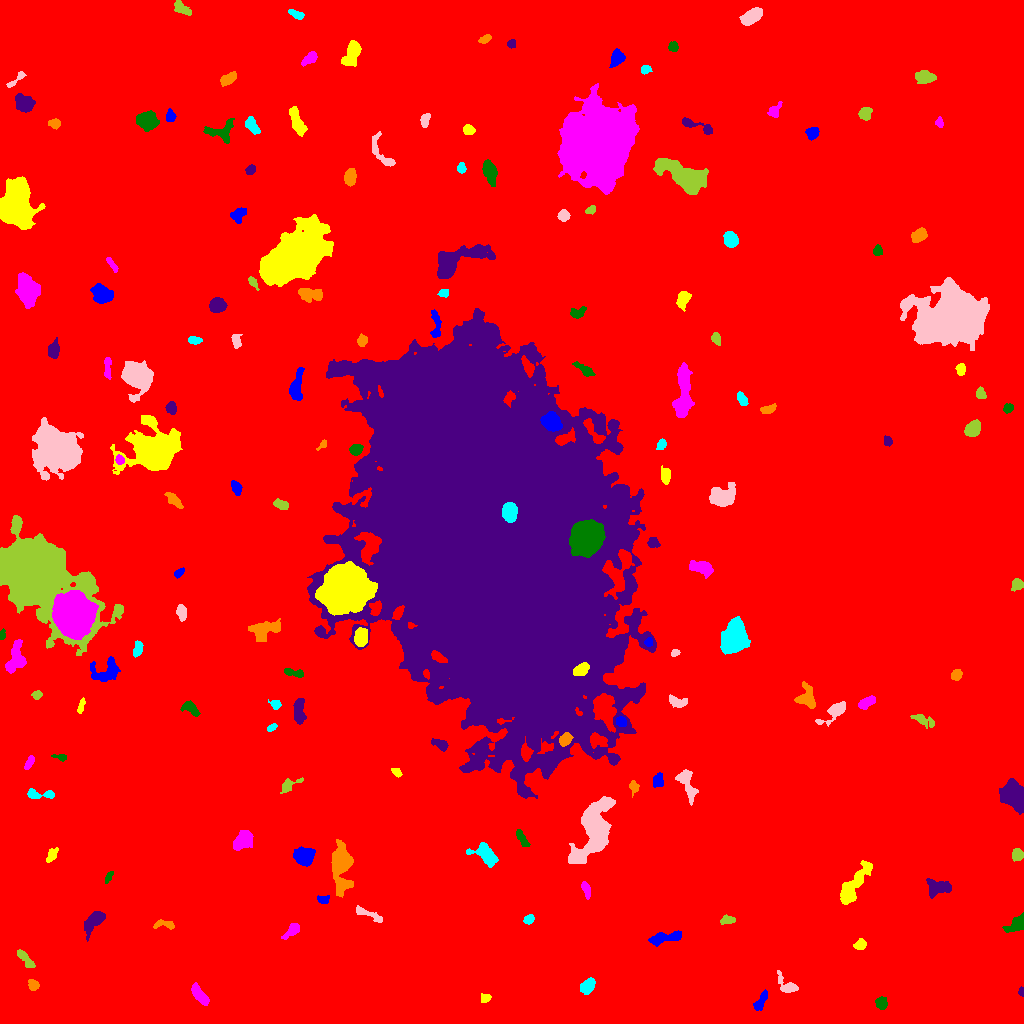

The table this chart was drawn from, first rows:
ID, X, Y, A, B, theta, total_flux, mu_max, mu_median, mu_mean, R_fwhm, R_e, R10, R90, x_start, x_end, y_start, y_end, area, greylevel
0, 494.7, 524.4, 302.8, 300.3, -0.632, 1915975, 16.0, 2.0, 2.149, 68.68, 233.2, 87.21, 387.9, 0, 1023, 0, 1023, 891541, 2.149
1, 760.9, 22.66, 5.756, 2.012, 1.059, 467.0, 5.0, 3.0, 2.747, 5.499, 4.184, 1.693, 6.358, 753, 767, 13, 34, 170, 8.747
2, 485.3, 25.58, 2.242, 1.751, 0.3849, 242.0, 7.0, 2.0, 2.814, 2.985, 2.459, 0.9772, 4.029, 481, 491, 21, 30, 86, 9.814
3, 199.8, 28.03, 6.187, 2.445, -0.8864, 1113, 9.0, 5.0, 4.756, 6.408, 4.951, 2.034, 7.485, 191, 209, 18, 41, 234, 10.76
4, 881.3, 20.03, 2.965, 2.587, -1.361, 543.0, 8.0, 4.0, 3.964, 4.787, 3.523, 1.382, 5.642, 875, 887, 14, 27, 137, 9.964
5, 1021, 31.87, 2.029, 1.294, 1.522, 205.0, 9.0, 4.0, 4.184, 2.646, 2.111, 0.7979, 3.192, 1018, 1023, 27, 37, 49, 13.18
6, 33.41, 38.23, 2.461, 2.083, -0.9005, 261.0, 7.0, 2.0, 2.351, 3.432, 2.877, 1.128, 4.442, 28, 39, 33, 44, 111, 9.351
7, 587.6, 37.29, 4.268, 2.852, 0.8253, 725.0, 7.0, 4.0, 3.643, 5.863, 4.514, 1.784, 6.864, 580, 595, 29, 46, 199, 9.643
8, 787.2, 37.29, 5.881, 3.274, -0.6975, 639.0, 8.0, 2.0, 2.958, 4.754, 4.146, 1.493, 6.979, 777, 798, 31, 53, 216, 8.958
9, 25.03, 64.62, 6.427, 1.998, -0.8661, 432.0, 5.0, 2.0, 2.455, 5.171, 4.297, 1.596, 6.482, 17, 35, 56, 74, 176, 8.455
10, 959.1, 46.63, 6.598, 5.657, 0.348, 19831, 82.0, 13.0, 20.87, 7.442, 7.356, 2.877, 12.82, 937, 980, 31, 63, 950, 26.87
11, 665.2, 85.82, 9.453, 2.371, 0.2032, 1175, 11.0, 3.0, 3.93, 5.078, 5.262, 1.954, 8.425, 648, 681, 77, 93, 299, 9.93
12, 860.2, 78.79, 2.943, 2.444, 0.4657, 656.0, 11.0, 5.0, 5.559, 4.184, 3.432, 1.382, 5.382, 853, 866, 74, 85, 118, 10.56
13, 292, 92.69, 4.753, 1.956, 0.7413, 324.0, 5.0, 2.0, 1.906, 4.297, 3.613, 1.382, 5.67, 281, 299, 84, 100, 170, 8.906
14, 1018, 100, 5.137, 2.895, 0.728, 1271, 13.0, 4.0, 5.409, 5.352, 4.37, 1.784, 7.024, 1002, 1023, 91, 111, 235, 11.41
15, 94.28, 103, 6.437, 3.188, 0.896, 2004, 16.0, 5.0, 6.224, 5.698, 5.14, 1.954, 8.667, 84, 105, 82, 112, 322, 11.22
16, 163.1, 99.04, 5.938, 1.955, -0.08812, 255.0, 6.0, 2.0, 1.848, 3.478, 3.385, 1.128, 5.614, 153, 174, 94, 104, 138, 8.848
17, 528.8, 104.1, 2.594, 1.937, 0.5999, 308.0, 8.0, 3.0, 3.312, 3.523, 2.821, 1.128, 4.583, 523, 534, 99, 109, 93, 9.312
18, 368, 109.3, 9.016, 1.891, -0.4089, 406.0, 5.0, 2.0, 2.171, 4.652, 4.37, 1.693, 6.794, 356, 382, 101, 118, 187, 8.171
19, 727.6, 103.4, 3.624, 2.023, 0.09533, 272.0, 5.0, 2.0, 2.345, 3.909, 3.478, 1.382, 5.262, 720, 735, 99, 109, 116, 8.345
20, 142, 112.7, 2.16, 1.607, -0.9552, 173.0, 7.0, 3.0, 2.836, 2.394, 2.257, 0.7979, 3.7, 138, 146, 109, 117, 61, 8.836
21, 323.4, 124.1, 2.669, 2.003, -0.1582, 214.0, 5.0, 2.0, 2.277, 3.568, 2.877, 1.128, 4.478, 317, 329, 120, 128, 94, 10.28
22, 854.2, 139.1, 13.37, 3.582, 0.9721, 2252, 7.0, 4.0, 3.817, 10.25, 7.919, 3.192, 12.01, 840, 872, 119, 163, 590, 9.817
23, 586, 134.5, 3.517, 1.607, -1.214, 253.0, 5.0, 2.0, 2.04, 3.989, 2.985, 1.262, 4.652, 581, 590, 124, 142, 124, 9.04
24, 108.7, 146.6, 3.262, 1.481, 1.068, 181.0, 4.0, 3.0, 2.413, 4.26, 2.821, 1.128, 4.184, 105, 113, 140, 152, 75, 8.413
25, 938.2, 136.1, 6.574, 3.906, -0.03988, 827.0, 6.0, 3.0, 2.592, 7.421, 5.863, 2.257, 8.759, 926, 951, 125, 145, 319, 8.592
26, 341.3, 159.7, 10.5, 4.145, -1.531, 5480, 34.0, 4.0, 7.026, 5.642, 6.257, 2.326, 12.23, 331, 353, 126, 184, 780, 13.03
27, 485.1, 169.3, 6.563, 3.909, -0.6782, 1394, 9.0, 3.0, 3.819, 6.555, 5.614, 2.185, 9.15, 466, 498, 156, 181, 365, 9.819
28, 594.8, 194, 15.94, 7.081, 1.245, 12746, 30.0, 7.0, 8.572, 8.519, 10.67, 3.868, 18.31, 568, 615, 160, 227, 1487, 13.57
29, 1017, 169.2, 2.827, 2.501, -1.538, 500.0, 9.0, 3.0, 3.759, 3.909, 3.338, 1.262, 5.441, 1012, 1023, 162, 175, 133, 9.759
30, 143.5, 166.7, 2.642, 1.733, 1.553, 212.0, 7.0, 3.0, 2.827, 2.706, 2.585, 0.9772, 4.184, 140, 147, 161, 174, 75, 8.827
31, 304.3, 166.9, 4.18, 3.791, -0.01759, 4880, 44.0, 11.0, 14.48, 5.232, 4.853, 1.871, 8.33, 293, 315, 157, 177, 337, 19.48
32, 51.33, 168.1, 4.278, 2.058, 1.03, 269.0, 4.0, 2.0, 2.102, 5.382, 3.613, 1.382, 5.585, 46, 58, 161, 176, 128, 8.102
33, 243.6, 183.2, 5.375, 4.013, 0.857, 1136, 6.0, 4.0, 3.539, 8.387, 5.863, 2.394, 8.903, 233, 253, 173, 193, 321, 9.539
34, 521.9, 185.2, 5.071, 1.752, -1.023, 379.0, 6.0, 2.0, 2.669, 4.652, 3.7, 1.493, 5.836, 516, 530, 177, 194, 142, 8.669
35, 1014, 227.5, 6.668, 4.986, -0.8803, 6677, 25.0, 10.0, 11.05, 8.956, 7.114, 2.932, 11.16, 999, 1023, 209, 245, 604, 17.05
36, 633.8, 236.8, 3.056, 2.291, -1.356, 282.0, 5.0, 3.0, 2.712, 4.406, 3.192, 1.262, 4.886, 629, 639, 226, 243, 104, 8.712
37, 38.78, 229.1, 8.104, 2.039, -0.0572, 335.0, 5.0, 2.0, 1.791, 4.107, 3.868, 1.493, 6.257, 27, 54, 225, 235, 187, 8.791
38, 687, 239.5, 9.211, 3.272, -1.205, 1017, 7.0, 3.0, 3.036, 6.18, 5.585, 2.185, 8.867, 675, 698, 218, 254, 335, 9.036
39, 288.9, 238.2, 5.99, 2.734, 0.5346, 370.0, 5.0, 2.0, 2.242, 4.146, 3.989, 1.596, 6.308, 280, 303, 230, 246, 165, 8.242
40, 187.3, 252.7, 2.777, 2.411, 0.1084, 459.0, 8.0, 3.0, 3.702, 4.029, 3.241, 1.262, 5.262, 181, 193, 247, 258, 124, 9.702
41, 658.1, 243.1, 3.612, 2.499, 1.328, 338.0, 4.0, 2.0, 2.432, 5.944, 3.785, 1.596, 5.836, 653, 663, 236, 251, 139, 8.432
42, 396.3, 251.2, 2.717, 1.742, -0.6926, 224.0, 5.0, 3.0, 2.872, 3.742, 2.764, 1.128, 4.334, 391, 402, 246, 255, 78, 8.872
43, 29.53, 261.3, 3.68, 1.458, 1.069, 135.0, 3.0, 1.0, 1.311, 3.785, 2.985, 1.128, 4.549, 24, 34, 254, 268, 103, 8.311
44, 61.21, 266.2, 3.392, 1.575, -0.1532, 232.0, 7.0, 2.0, 2.937, 2.985, 2.585, 0.9772, 4.222, 51, 66, 262, 269, 79, 8.937
45, 440.4, 279.1, 4.717, 2.211, -0.4679, 370.0, 6.0, 2.0, 2.534, 4.687, 3.868, 1.382, 5.917, 431, 448, 272, 285, 146, 8.534
46, 565.3, 284.2, 3.219, 2.503, 0.7574, 851.0, 12.0, 5.0, 5.789, 4.687, 3.613, 1.493, 5.726, 559, 573, 277, 291, 147, 18.79
47, 271.8, 295.8, 2.258, 1.307, 0.6311, 120.0, 5.0, 2.0, 1.791, 2.523, 2.111, 0.7979, 3.432, 267, 277, 292, 300, 67, 8.791
48, 835.5, 312.6, 7.648, 2.809, 0.6365, 1214, 14.0, 3.0, 4.245, 4.652, 4.583, 1.693, 7.756, 815, 845, 297, 322, 286, 10.24
49, 922.4, 303.6, 6.34, 2.353, -0.4033, 332.0, 4.0, 2.0, 1.775, 5.67, 4.37, 1.596, 6.956, 910, 934, 295, 309, 187, 7.775
50, 704.7, 313.4, 3.513, 2.837, 1.24, 813.0, 11.0, 5.0, 4.811, 4.583, 3.989, 1.493, 6.257, 696, 711, 305, 319, 169, 10.81
51, 620.8, 301.9, 2.603, 2.276, -0.446, 246.0, 5.0, 2.0, 2.388, 3.868, 3.141, 1.262, 4.82, 616, 626, 297, 307, 103, 13.39
52, 81.15, 317.8, 4.04, 1.404, 1.289, 241.0, 6.0, 3.0, 2.739, 3.909, 2.985, 1.128, 4.583, 77, 85, 310, 326, 88, 8.739
53, 866.2, 320.6, 4.77, 2.295, 0.5261, 782.0, 12.0, 5.0, 4.6, 4.26, 4.222, 1.493, 6.408, 858, 875, 314, 328, 170, 10.6
54, 190.2, 315.6, 4.51, 2.551, -0.6686, 717.0, 10.0, 4.0, 4.051, 4.652, 3.949, 1.493, 6.358, 180, 200, 307, 323, 177, 10.05
55, 299, 312.6, 6.979, 2.624, -1.545, 968.0, 7.0, 4.0, 3.767, 6.58, 5.171, 2.034, 7.899, 293, 306, 299, 325, 257, 9.767
56, 806, 325.9, 6.492, 4.424, -1.278, 439.0, 4.0, 1.0, 1.435, 6.84, 5.046, 2.034, 7.756, 794, 815, 315, 342, 306, 8.435
57, 275.5, 318.9, 2.597, 2.235, -0.6775, 269.0, 6.0, 3.0, 2.892, 4.068, 2.985, 1.128, 4.618, 268, 281, 314, 324, 93, 8.892
58, 677.1, 321.8, 4.81, 2.246, -0.1774, 374.0, 6.0, 2.0, 2.187, 4.583, 3.742, 1.493, 5.997, 669, 687, 316, 329, 171, 9.187
59, 36.59, 328.1, 1.969, 1.833, 0.3273, 186.0, 7.0, 2.0, 2.296, 2.585, 2.326, 0.7979, 3.785, 31, 42, 324, 333, 81, 9.296
... 121 more rows
